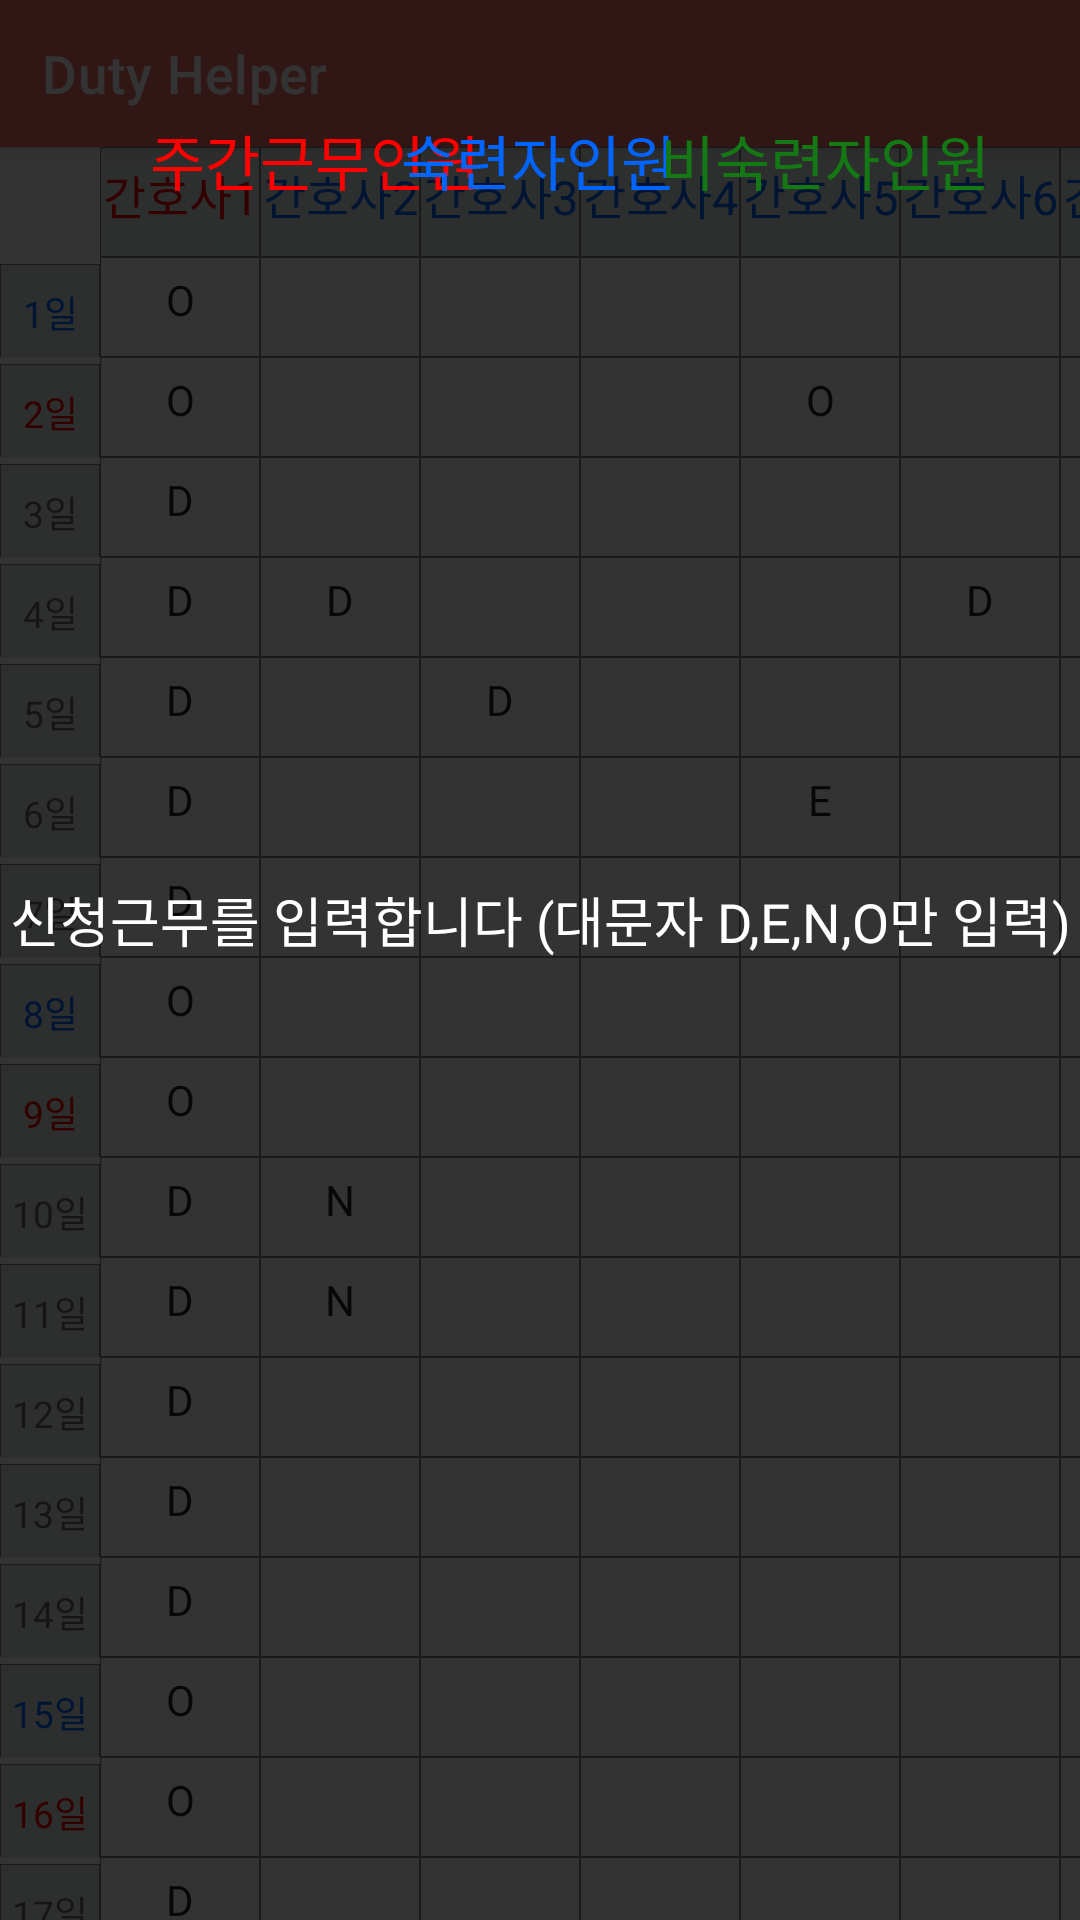

Produce the Android XML layout that renders to this screen, including the resource entries it uses.
<!-- AndroidManifest.xml: application theme Theme.DutyForNurse -->
<!-- res/layout/tutorial5.xml -->
<?xml version="1.0" encoding="utf-8"?>
<androidx.constraintlayout.widget.ConstraintLayout xmlns:android="http://schemas.android.com/apk/res/android"
    xmlns:app="http://schemas.android.com/apk/res-auto"
    xmlns:tools="http://schemas.android.com/tools"
    android:layout_width="match_parent"
    android:layout_height="match_parent">

    <ImageView
        android:id="@+id/imageView"
        android:layout_width="match_parent"
        android:layout_height="match_parent"
        android:alpha="1"
        android:background="@drawable/img_5"
        app:layout_constraintBottom_toBottomOf="parent"
        app:layout_constraintEnd_toEndOf="parent"
        app:layout_constraintStart_toStartOf="parent"
        app:layout_constraintTop_toTopOf="parent" />

    <ImageView
        android:id="@+id/imageView2"
        android:layout_width="match_parent"
        android:layout_height="match_parent"
        android:alpha="0.8"
        app:layout_constraintBottom_toBottomOf="@+id/imageView"
        app:layout_constraintEnd_toEndOf="parent"
        app:layout_constraintHorizontal_bias="0.0"
        app:layout_constraintStart_toStartOf="parent"
        app:layout_constraintTop_toTopOf="@+id/imageView"
        app:layout_constraintVertical_bias="0.0"
        app:srcCompat="@drawable/black" />

    <TextView
        android:id="@+id/textView30"
        android:layout_width="wrap_content"
        android:layout_height="wrap_content"
        android:fontFamily="@font/dahaeng"
        android:text="신청근무를 입력합니다 (대문자 D,E,N,O만 입력)"
        android:textColor="#FFFFFF"
        android:textSize="18sp"
        app:layout_constraintBottom_toBottomOf="parent"
        app:layout_constraintEnd_toEndOf="parent"
        app:layout_constraintHorizontal_bias="0.546"
        app:layout_constraintStart_toStartOf="parent"
        app:layout_constraintTop_toTopOf="@+id/imageView"
        app:layout_constraintVertical_bias="0.478" />

    <TextView
        android:id="@+id/textView29"
        android:layout_width="wrap_content"
        android:layout_height="wrap_content"
        android:layout_marginBottom="352dp"
        android:fontFamily="@font/dahaeng"
        android:text="적절한 근무표가 없을경우 기피근무 패턴이 들어갈 수 있습니다."
        android:textColor="#F56E6E"
        android:textSize="16sp"
        app:layout_constraintBottom_toBottomOf="parent"
        app:layout_constraintEnd_toEndOf="parent"
        app:layout_constraintHorizontal_bias="0.638"
        app:layout_constraintStart_toStartOf="parent"
        app:layout_constraintTop_toBottomOf="@+id/textView30" />

    <TextView
        android:id="@+id/textView8"
        android:layout_width="wrap_content"
        android:layout_height="wrap_content"
        android:layout_marginStart="50dp"
        android:layout_marginBottom="50dp"
        android:fontFamily="@font/dahaeng"
        android:text="주간근무인원"
        android:textColor="#ff0000"
        android:textSize="20sp"
        app:layout_constraintBottom_toBottomOf="parent"
        app:layout_constraintEnd_toEndOf="parent"
        app:layout_constraintHorizontal_bias="0.0"
        app:layout_constraintStart_toStartOf="parent"
        app:layout_constraintTop_toTopOf="@+id/imageView"
        app:layout_constraintVertical_bias="0.069" />

    <TextView
        android:id="@+id/textView27"
        android:layout_width="wrap_content"
        android:layout_height="wrap_content"
        android:layout_marginBottom="50dp"
        android:fontFamily="@font/dahaeng"
        android:text="숙련자인원"
        android:textColor="#0064ff"
        android:textSize="20sp"
        app:layout_constraintBottom_toBottomOf="parent"
        app:layout_constraintEnd_toEndOf="parent"
        app:layout_constraintHorizontal_bias="0.498"
        app:layout_constraintStart_toStartOf="parent"
        app:layout_constraintTop_toTopOf="@+id/imageView"
        app:layout_constraintVertical_bias="0.069" />

    <TextView
        android:id="@+id/textView28"
        android:layout_width="wrap_content"
        android:layout_height="wrap_content"
        android:layout_marginStart="85dp"
        android:layout_marginEnd="30dp"
        android:layout_marginBottom="50dp"
        android:fontFamily="@font/dahaeng"
        android:text="비숙련자인원"
        android:textColor="#147814"
        android:textSize="20sp"
        app:layout_constraintBottom_toBottomOf="parent"
        app:layout_constraintEnd_toEndOf="parent"
        app:layout_constraintHorizontal_bias="1.0"
        app:layout_constraintStart_toStartOf="parent"
        app:layout_constraintTop_toTopOf="@+id/imageView"
        app:layout_constraintVertical_bias="0.069" />

</androidx.constraintlayout.widget.ConstraintLayout>
<!-- resources referenced by this layout -->
<resources>
  <!-- drawable black (drawable) -->
  <?xml version="1.0" encoding="utf-8"?>
  <selector xmlns:android="http://schemas.android.com/apk/res/android">
  
      <item>
           <shape
               android:shape="rectangle">
           <solid android:color="#000000"/>
          </shape>
      </item>
  </selector>
  <!-- drawable img_5: png bitmap (drawable, 91590 bytes) -->
  <style name="Theme.DutyForNurse" parent="Theme.MaterialComponents.Light.DarkActionBar">
          
          <item name="colorPrimary">#F56E6E</item>
          <item name="colorPrimaryVariant">#000000</item>
          <item name="colorOnPrimary">@color/white</item>
          
          <item name="colorSecondary">@color/teal_200</item>
          <item name="colorSecondaryVariant">@color/teal_700</item>
          <item name="colorOnSecondary">@color/black</item>
          
          <item name="android:statusBarColor" tools:targetApi="l">?attr/colorPrimaryVariant</item>
          
      </style>
  <!-- not gathered from this repository: default colours our renderer supplied (Android Studio template values) -->
  <color name="teal_200">#FF03DAC5</color>
  <color name="teal_700">#FF018786</color>
  <color name="black">#FF000000</color>
  <color name="white">#FFFFFFFF</color>
</resources>
